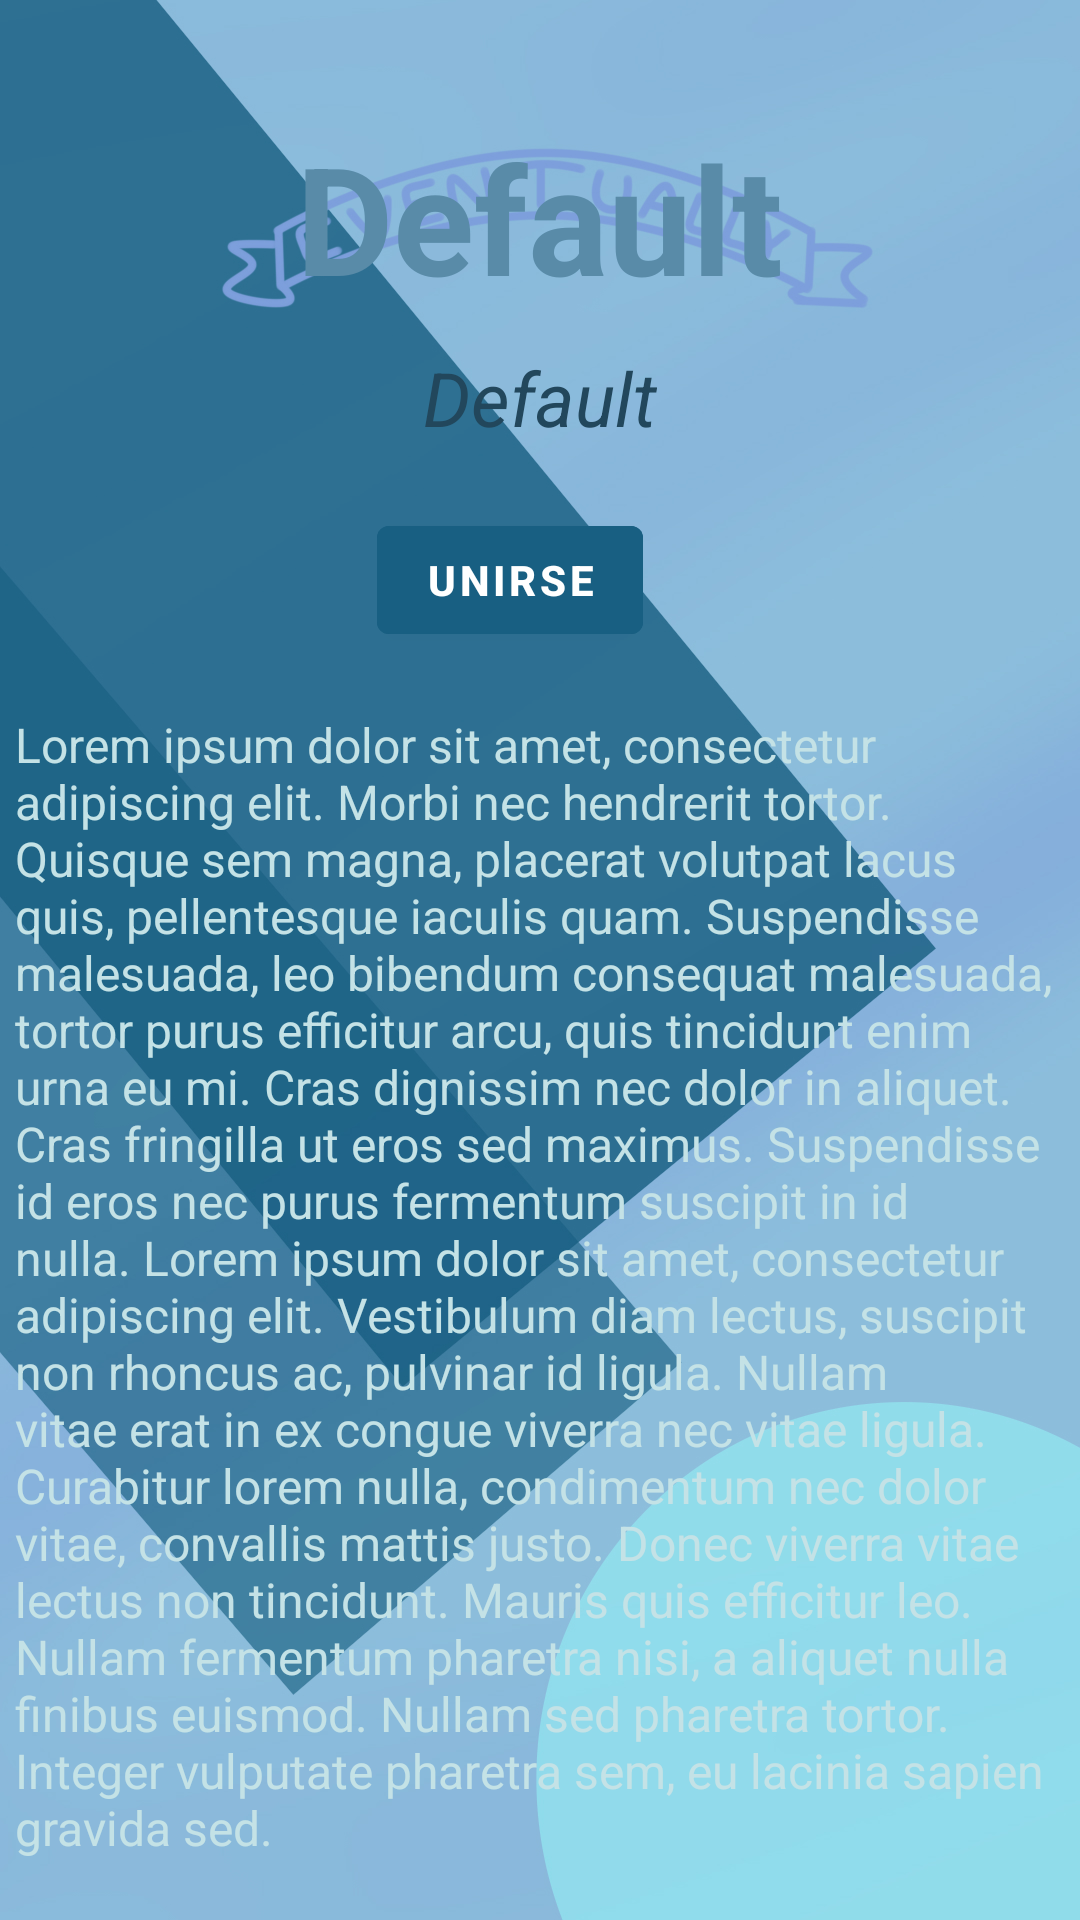

Reconstruct the res/layout file that produces this screen, plus the resources it refers to.
<!-- AndroidManifest.xml: application theme AppTheme -->
<!-- res/layout/fragment_detalle_grupos_buscar_grupos.xml -->
<?xml version="1.0" encoding="utf-8"?>
<LinearLayout xmlns:android="http://schemas.android.com/apk/res/android"
    xmlns:tools="http://schemas.android.com/tools"
    android:layout_marginTop="55dp"
    android:layout_width="match_parent"
    android:layout_height="match_parent"
    android:orientation="vertical"
    android:background="@drawable/fondoxd"
    tools:context=".Fragments.DetalleMisGrupos">

    <ScrollView
        android:layout_width="wrap_content"
        android:layout_height="wrap_content"
        android:layout_gravity="center">
        <LinearLayout
            android:layout_width="wrap_content"
            android:layout_height="wrap_content"
            android:orientation="vertical"
            android:layout_gravity="center">

            <TextView
                android:id="@+id/textIdGrupoDetalle"
                android:layout_width="wrap_content"
                android:layout_height="wrap_content"
                android:layout_gravity="right"
                android:text="15"
                android:visibility="invisible"></TextView>
            <TextView
                android:id="@+id/MisGrupos_nombreGrupo"
                android:layout_marginTop="20dp"
                android:layout_width="wrap_content"
                android:layout_height="wrap_content"
                android:textSize="50sp"
                android:textColor="@color/colorAzul_TQM"
                android:text="@string/default1"
                android:layout_gravity="center"
                android:textAlignment="center"
                android:textStyle="bold">
            </TextView>
            <TextView
                android:id="@+id/MisGrupos_etiqueta"
                android:layout_marginTop="10dp"
                android:layout_width="wrap_content"
                android:layout_height="wrap_content"
                android:textSize="25sp"
                android:text="@string/default1"
                android:textColor="@color/colorAzul_oscuro"
                android:layout_gravity="center"
                android:textAlignment="center"
                android:textStyle="italic">
            </TextView>
            <LinearLayout
                android:layout_marginTop="20dp"
                android:layout_width="wrap_content"
                android:layout_height="wrap_content"
                android:orientation="horizontal"
                android:layout_gravity="center">
                <Button
                    android:id="@+id/btnUnirse"
                    android:layout_width="wrap_content"
                    android:layout_height="wrap_content"
                    android:layout_marginRight="20dp"
                    android:text="@string/unirse"
                    android:backgroundTint="@color/colorBotones"
                    android:textStyle="bold">
                </Button>
            </LinearLayout>
            <TextView
                android:id="@+id/MisGrupos_descripcion"
                android:layout_marginTop="20dp"
                android:layout_marginLeft="5dp"
                android:layout_marginRight="5dp"
                android:layout_width="wrap_content"
                android:layout_height="wrap_content"
                android:textSize="16sp"
                android:text="Lorem ipsum dolor sit amet, consectetur adipiscing elit. Morbi nec hendrerit tortor. Quisque sem magna, placerat volutpat lacus quis, pellentesque iaculis quam. Suspendisse malesuada, leo bibendum consequat malesuada, tortor purus efficitur arcu, quis tincidunt enim urna eu mi. Cras dignissim nec dolor in aliquet. Cras fringilla ut eros sed maximus. Suspendisse id eros nec purus fermentum suscipit in id nulla. Lorem ipsum dolor sit amet, consectetur adipiscing elit. Vestibulum diam lectus, suscipit non rhoncus ac, pulvinar id ligula. Nullam vitae erat in ex congue viverra nec vitae ligula. Curabitur lorem nulla, condimentum nec dolor vitae, convallis mattis justo. Donec viverra vitae lectus non tincidunt. Mauris quis efficitur leo. Nullam fermentum pharetra nisi, a aliquet nulla finibus euismod. Nullam sed pharetra tortor. Integer vulputate pharetra sem, eu lacinia sapien gravida sed."
                android:textColor="@color/colorAzul_Sutil"
                android:layout_gravity="center"
                android:inputType="textMultiLine">
            </TextView>
        </LinearLayout>
    </ScrollView>



</LinearLayout>
<!-- resources referenced by this layout -->
<resources>
  <color name="colorAzul_Sutil">#C4E2E6</color>
  <color name="colorAzul_TQM">#598BA8</color>
  <color name="colorAzul_oscuro">#22475C</color>
  <color name="colorBotones">#185F82</color>
  <!-- drawable fondoxd: jpg bitmap (drawable, 170657 bytes) -->
  <string name="default1">Default</string>
  <string name="unirse">unirse</string>
  <style name="AppTheme" parent="Theme.MaterialComponents.DayNight.NoActionBar">
          
  
          <item name="colorPrimary">@color/colorPrimary</item>
          <item name="colorPrimaryDark">@color/colorPrimaryDark</item>
          <item name="colorAccent">@color/colorAccent</item>
      </style>
  <color name="colorPrimary">#6200EE</color>
  <color name="colorPrimaryDark">#3700B3</color>
  <color name="colorAccent">#03DAC5</color>
</resources>
